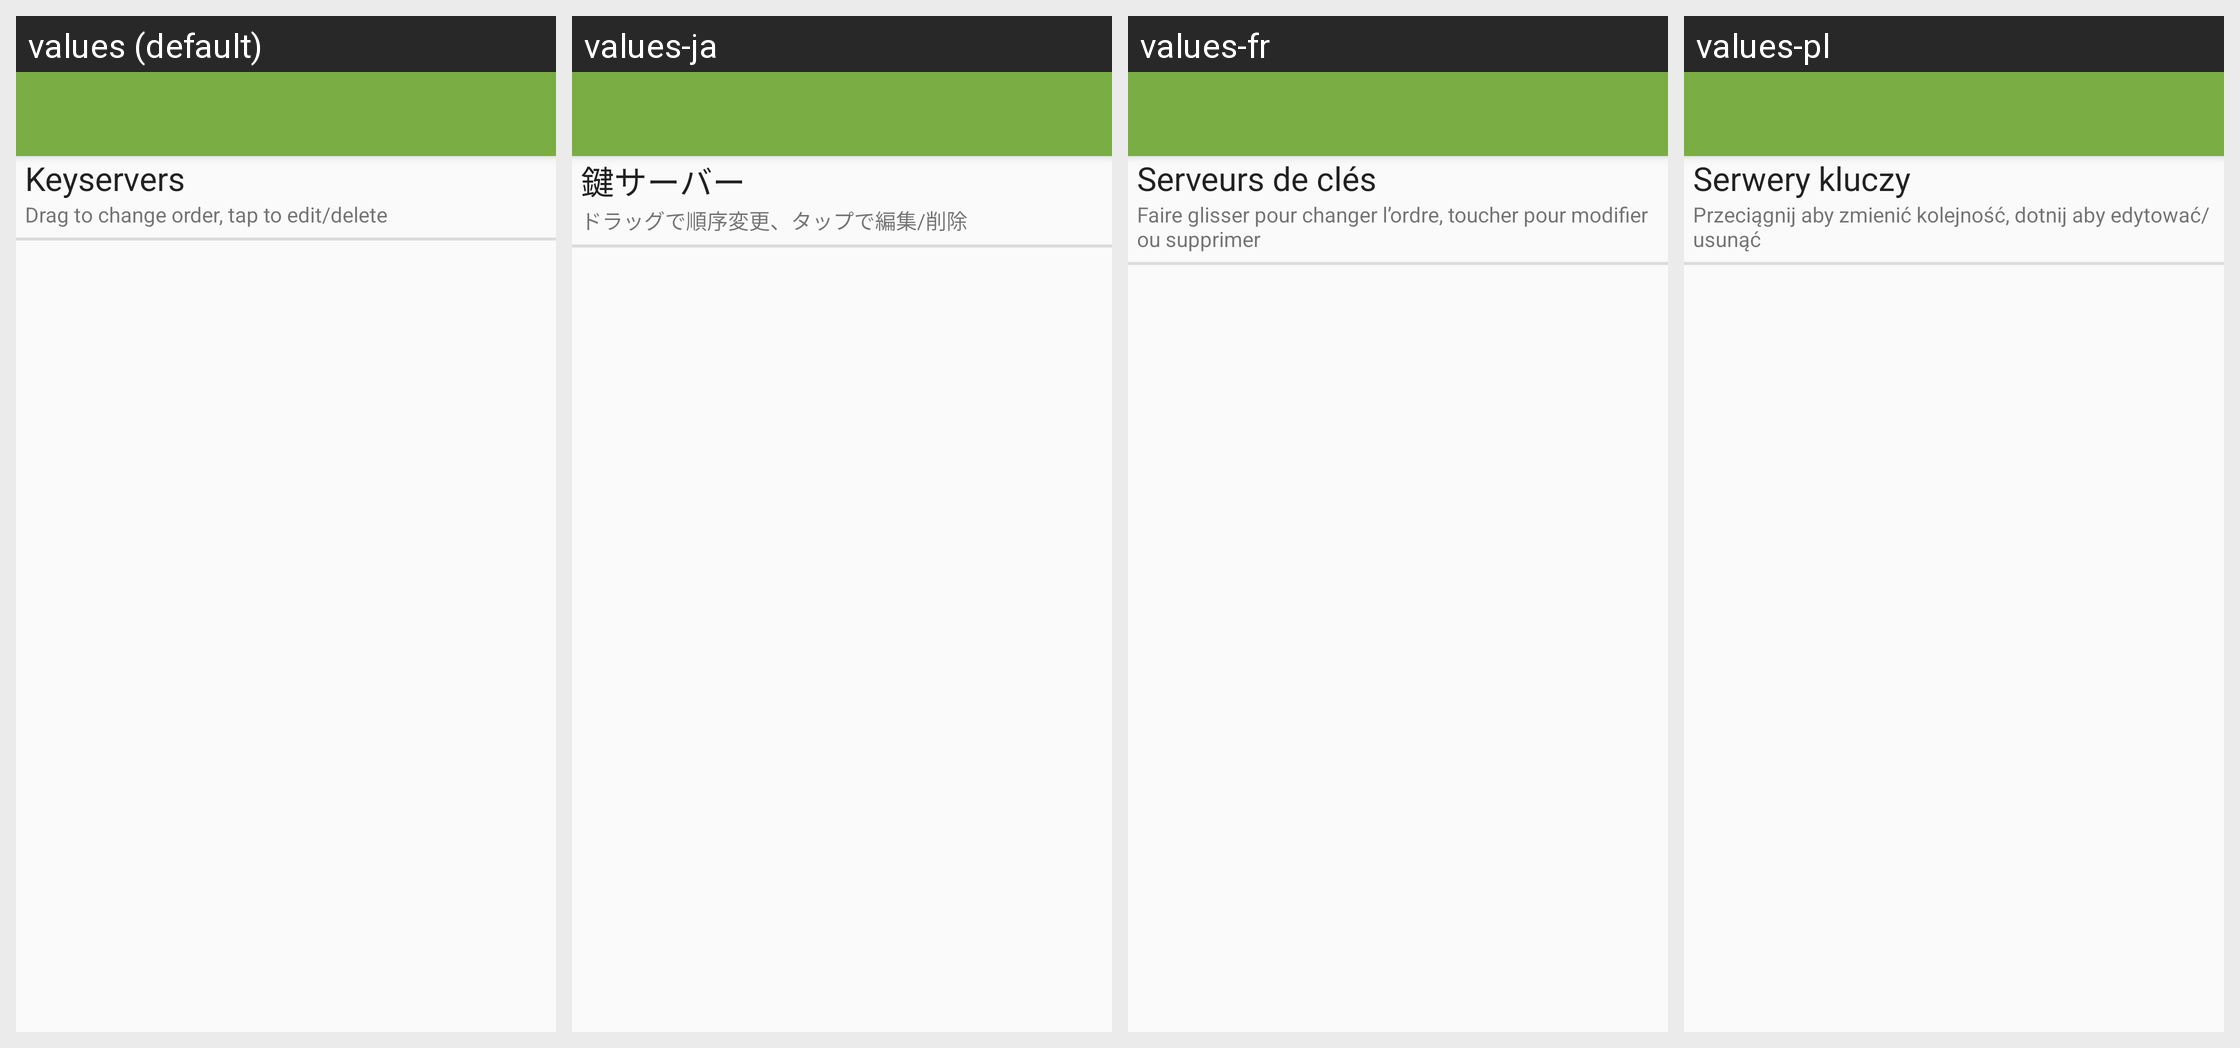

Translations of the strings shown on this Android screen, per locale in the grid:
Android screen res/layout/key_server_preference.xml rendered under 4 locales, left to right: values (default), values-ja, values-fr, values-pl. Device: Nexus 5 (rendered at 1080×1920; each locale shown at half size, 540×960, under a caption strip naming it); theme Theme.Keychain.Light.
Other locales in the repository, not shown: values-ar, values-br, values-ca, values-cs, values-cs-rCZ, values-da, values-de, values-el, values-eo, values-es, values-es-rCO, values-es-rMX, values-et, values-eu, values-fa, values-fi, values-gl, values-gu, values-hi, values-hu, values-id, values-it, values-it-rIT, values-kn, values-ko, values-la, values-ml, values-nb, values-nl, values-nl-rBE, values-nl-rNL, values-pt-rBR, values-pt-rPT, values-ro, values-ru, values-sl, values-sr, values-sv, values-te, values-th, values-tr, values-uk, values-vi, values-zh, values-zh-rTW.
Strings drawn on this screen, with the default value and each locale's value (text and hints the layout hard-codes, and strings that could not be matched under every locale, appear in the picture but are not listed):

label_keyservers_title
  values: Keyservers
  values-ja: 鍵サーバー
  values-fr: Serveurs de clés
  values-pl: Serwery kluczy

label_keyserver_settings_hint
  values: Drag to change order, tap to edit/delete
  values-ja: ドラッグで順序変更、タップで編集/削除
  values-fr: Faire glisser pour changer l’ordre, toucher pour modifier ou supprimer
  values-pl: Przeciągnij aby zmienić kolejność, dotnij aby edytować/usunąć
